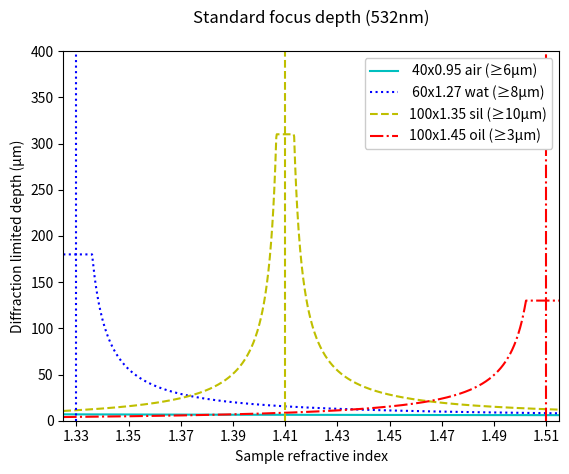
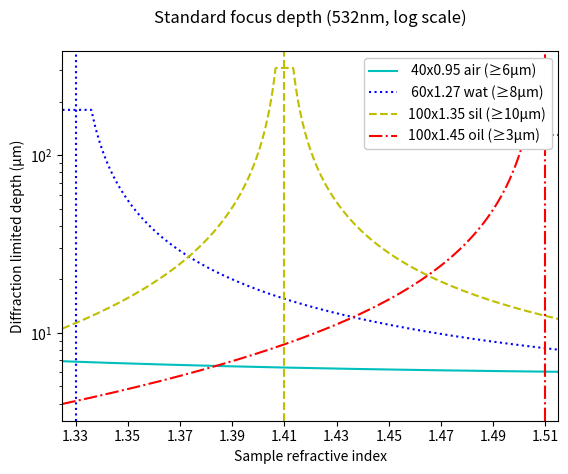
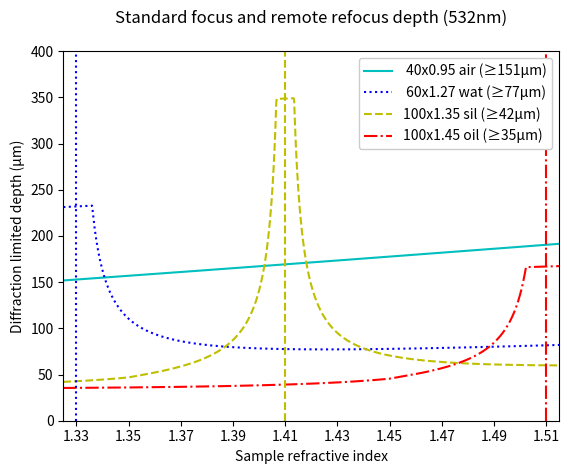
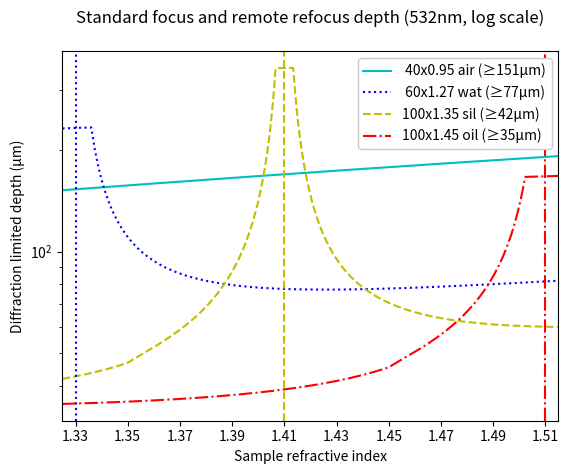
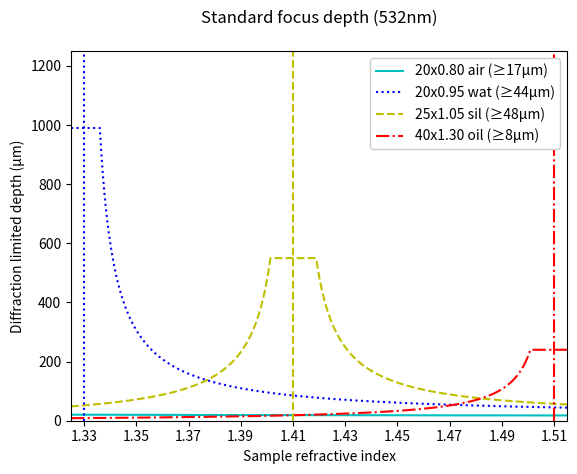
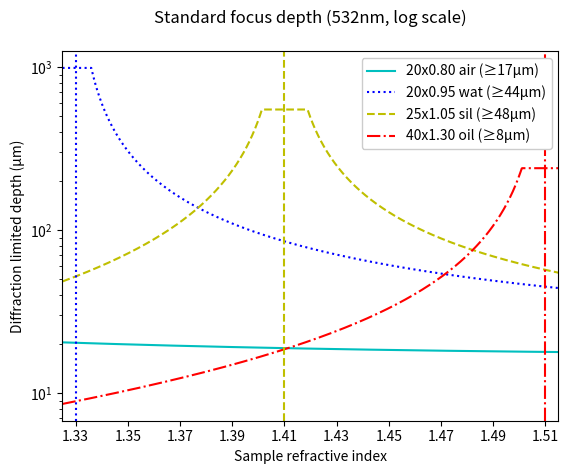
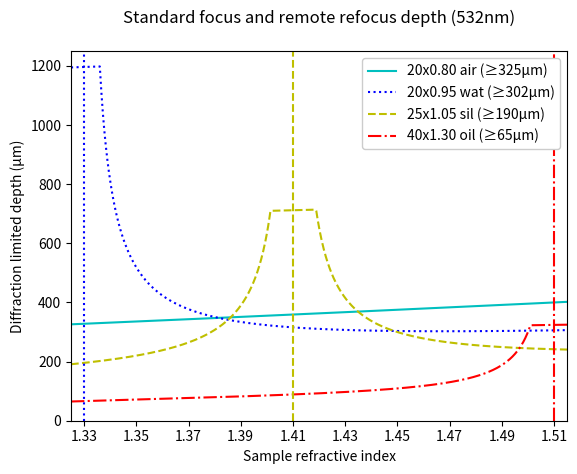
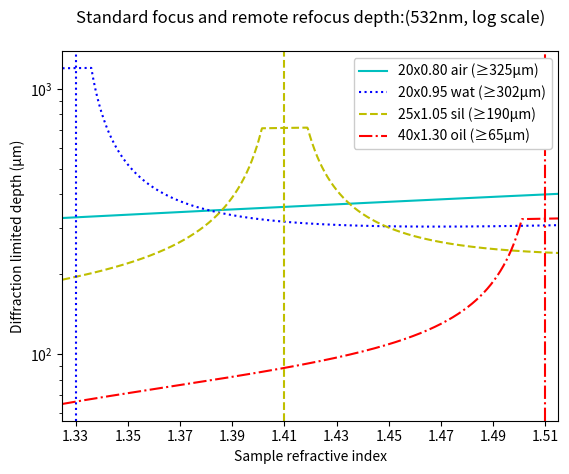

Source code (Python) for these figures, in order:
import numpy as np

# Standard focus depth:
def sf_depth(na, n_i, wd_mm, n_s, lambda_um):
    theta_i = np.arcsin(na / n_i)
    a = lambda_um / (2 * np.sin(theta_i/2)**4)
    b = abs(n_s**3 / (n_i**2 * (n_s**2 - n_i**2)))
    z_um = a * b
    wd_um = 1000 * wd_mm
    z_sf_max_um = np.where(z_um <= wd_um, z_um, wd_um) # working distance limit
    return z_sf_max_um

# Remote refocus depth:
def rr_depth(m, na, n_s, lambda_um):
    f_um = 1000 * 200 / m # objective focal length (200mm tube lens)
    na = np.where(na <= n_s, na, n_s) # limit na <= b_bio
    theta_s = np.arcsin(na / n_s)
    a = 1 / (2 * np.sin(theta_s/2)**2)
    b = 15*lambda_um**2 * f_um**2 * (3 + 8*np.cos(theta_s) + np.cos(2*theta_s))
    c = np.pi**2 * n_s**2 * (3 + 16*np.cos(theta_s) + np.cos(2*theta_s))
    z_rr_max_um = a * (b / c)**0.25
    return z_rr_max_um

# Combined depth:
def combined_depth(m, na, n_i, wd_mm, n_s, lambda_um):
    z_sf_max_um = sf_depth(na, n_i, wd_mm, n_s, lambda_um)
    z_rr_max_um = rr_depth(m, na, n_s, lambda_um)
    z_max_um = z_sf_max_um + z_rr_max_um
    return z_sf_max_um, z_max_um

# Input:
lambda_um = 0.532
n_s = np.linspace(1.325, 1.515, 1000)

# Highest NA:
N040x_air = combined_depth( 40, 0.95, 1.00, 0.210, n_s, lambda_um)
N060x_wat = combined_depth( 60, 1.27, 1.33, 0.180, n_s, lambda_um)
N100x_sil = combined_depth(100, 1.35, 1.41, 0.310, n_s, lambda_um)
N100x_oil = combined_depth(100, 1.45, 1.51, 0.130, n_s, lambda_um)

# Most pixels:
N020x_air = combined_depth( 20, 0.80, 1.00, 0.800, n_s, lambda_um)
N020x_wat = combined_depth( 20, 0.95, 1.33, 0.990, n_s, lambda_um)
N025x_sil = combined_depth( 25, 1.05, 1.41, 0.550, n_s, lambda_um)
N040x_oil = combined_depth( 40, 1.30, 1.51, 0.240, n_s, lambda_um)

# Plot:
import matplotlib.pyplot as plt

def plot(title, obj_name, obj_data, y_limits, filename, log=False, show=False):
    fig, ax = plt.subplots()
    # labels:
    ax.set_title(title)
    ax.set_ylabel('Diffraction limited depth (µm)')
    ax.set_xlabel('Sample refractive index')
    # curves:
    ax.plot(n_s, obj_data[0], 'c', linestyle='-',
            label='%s (≥%iµm)'%(obj_name[0], min(obj_data[0])))
    ax.plot(n_s, obj_data[1], 'b', linestyle=':',
            label='%s (≥%iµm)'%(obj_name[1], min(obj_data[1])))
    ax.plot(n_s, obj_data[2], 'y', linestyle='--',
            label='%s (≥%iµm)'%(obj_name[2], min(obj_data[2])))
    ax.plot(n_s, obj_data[3], 'r', linestyle='-.',
            label='%s (≥%iµm)'%(obj_name[3], min(obj_data[3])))
    # lines:
    ax.axvline(x=1.33, color='b', linestyle=':')
    ax.axvline(x=1.41, color='y', linestyle='--')
    ax.axvline(x=1.51, color='r', linestyle='-.')
##    ax.axhline(y=min(obj_data[3]), color='k', linestyle=(0,(1,1)),
##               label='lower bound (%iµm)'%min(obj_data[3]))
    # configure:
    ax.set_xlim(xmin=n_s[0], xmax=n_s[-1])
    ax.set_xticks(np.linspace(1.33, 1.51, 10))
    ax.legend(loc="upper right", framealpha=1)
    if log:
        ax.set_yscale('log')
    else:
        ax.set_ylim(ymin=y_limits[0], ymax=y_limits[1])
    fig.savefig(filename, dpi=150)
    if show:
        plt.show()
    plt.close()

lambda_nm = 1000*lambda_um

# Highest NA:
obj_name = (' 40x0.95 air', ' 60x1.27 wat', '100x1.35 sil', '100x1.45 oil')
y_limits = (0, 400)
# standard:
title = ('Standard focus depth (%inm)\n'%lambda_nm)
obj_data = (N040x_air[0], N060x_wat[0], N100x_sil[0], N100x_oil[0])
filename = 'sf_depth_highest_na.png'
plot(title, obj_name, obj_data, y_limits, filename)
title = ('Standard focus depth (%inm, log scale)\n'%lambda_nm)
filename = 'sf_depth_highest_na_log.png'
plot(title, obj_name, obj_data, y_limits, filename, log=True)
# combined:
title = ('Standard focus and remote refocus depth (%inm)\n'%lambda_nm)
obj_data = (N040x_air[1], N060x_wat[1], N100x_sil[1], N100x_oil[1])
filename = 'sf_and_rr_depth_highest_na.png'
plot(title, obj_name, obj_data, y_limits, filename)
title = ('Standard focus and remote refocus depth (%inm, log scale)\n'%
         lambda_nm)
filename = 'sf_and_rr_depth_highest_na_log.png'
plot(title, obj_name, obj_data, y_limits, filename, log=True)

# Most pixels:
obj_name = ('20x0.80 air', '20x0.95 wat', '25x1.05 sil', '40x1.30 oil')
y_limits = (0, 1250)
# standard:
title = ('Standard focus depth (%inm)\n'%lambda_nm)
obj_data = (N020x_air[0], N020x_wat[0], N025x_sil[0], N040x_oil[0])
filename = 'sf_depth_most_pixels.png'
plot(title, obj_name, obj_data, y_limits, filename)
title = ('Standard focus depth (%inm, log scale)\n'%lambda_nm)
filename = 'sf_depth_most_pixels_log.png'
plot(title, obj_name, obj_data, y_limits, filename, log=True)
# combined:
title = ('Standard focus and remote refocus depth (%inm)\n'%lambda_nm)
obj_data = (N020x_air[1], N020x_wat[1], N025x_sil[1], N040x_oil[1])
filename = 'sf_and_rr_depth_most_pixels.png'
plot(title, obj_name, obj_data, y_limits, filename)
title = ('Standard focus and remote refocus depth:(%inm, log scale)\n'%
         lambda_nm)
filename = 'sf_and_rr_depth_most_pixels_log.png'
plot(title, obj_name, obj_data, y_limits, filename, log=True)
